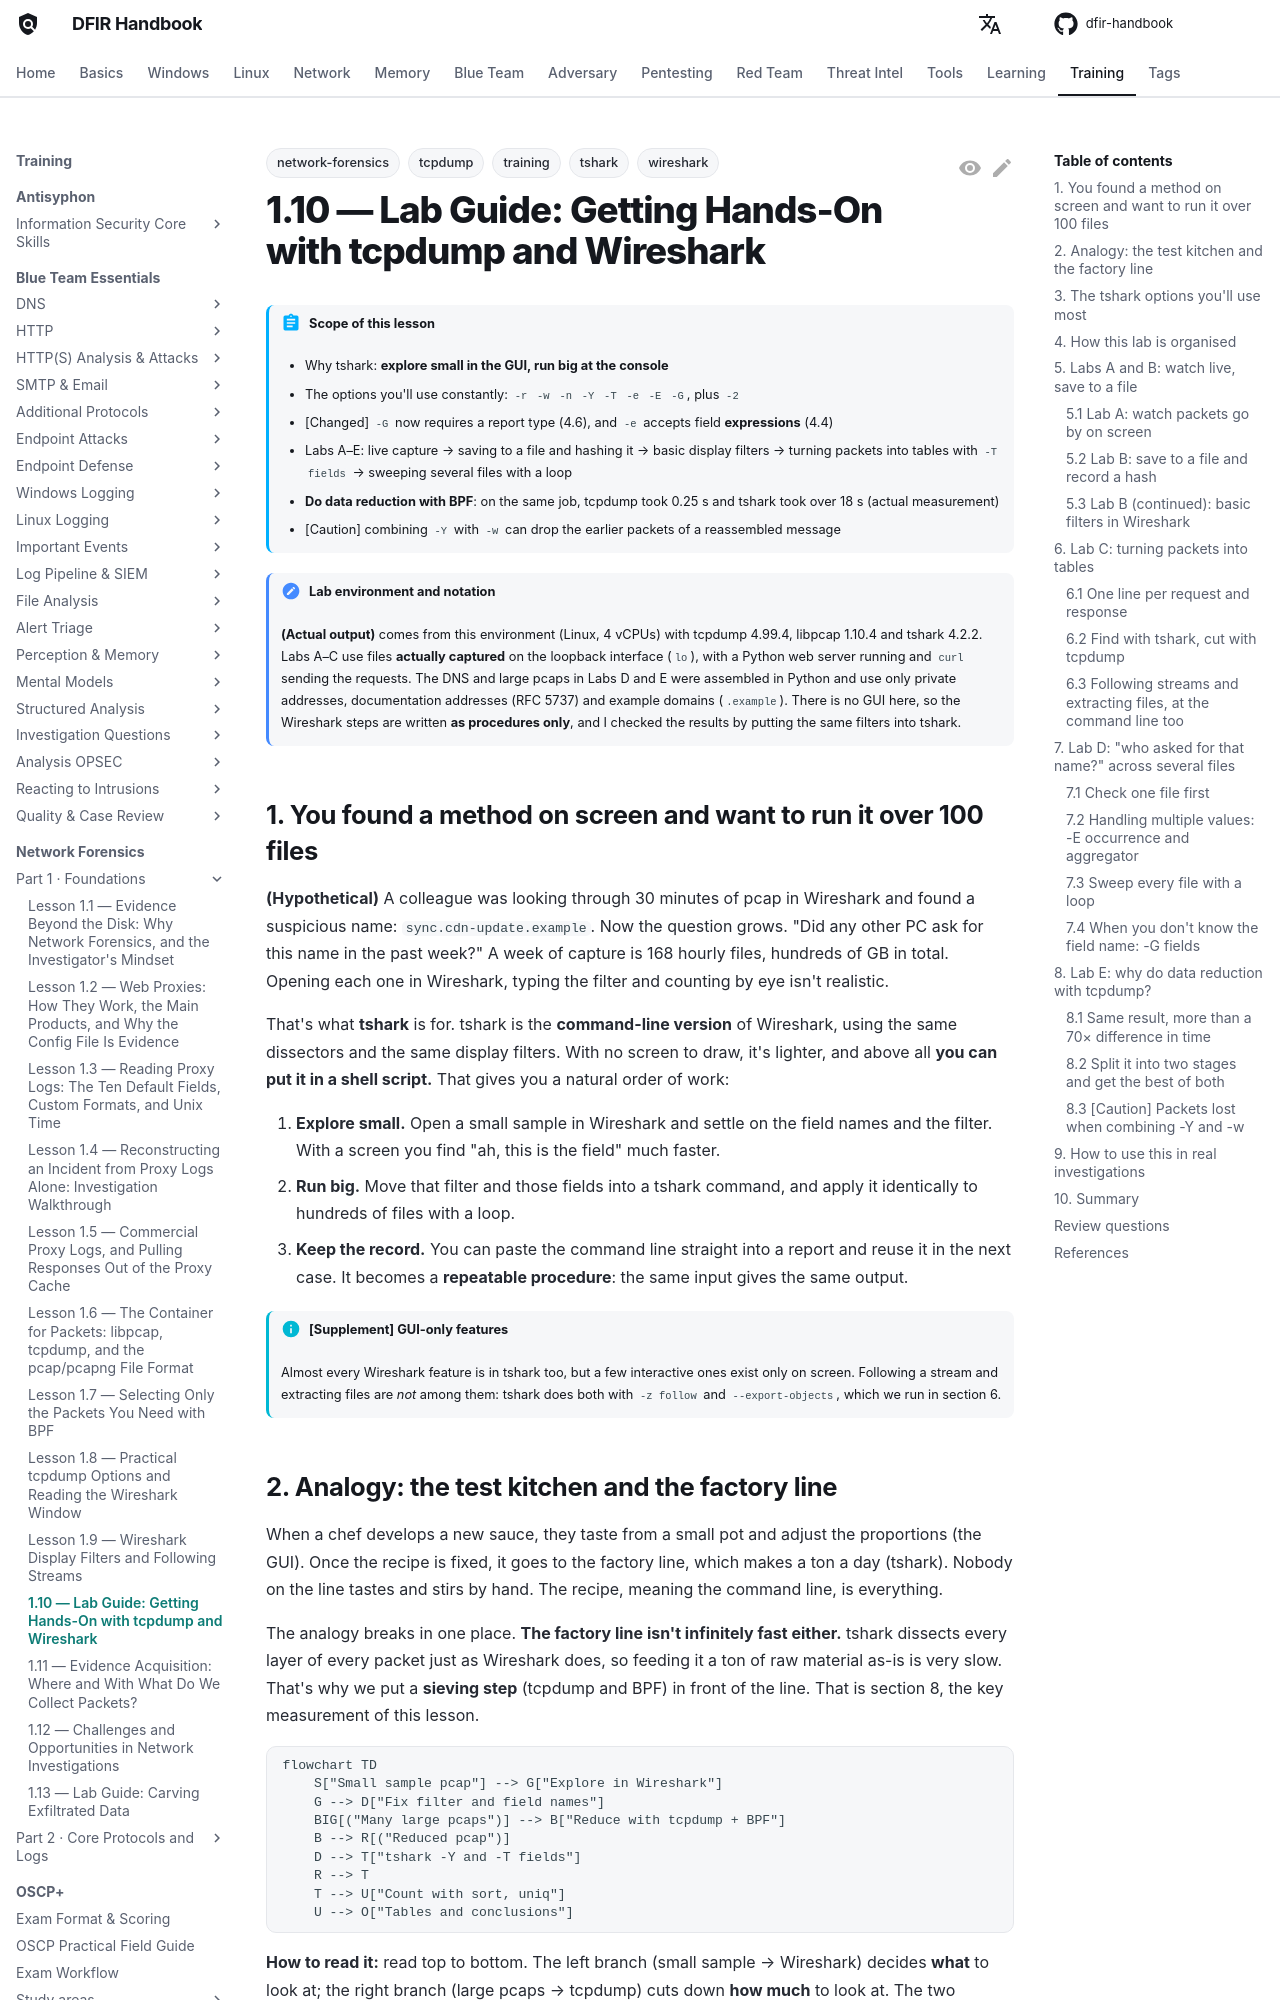

repository: DFIDwiz-sketch/dfir-handbook · page: training/network-forensics/part-1/lab-tcpdump-wireshark-tshark/index.html · generator: mkdocs

---
title: "1.10 — Lab Guide: Getting Hands-On with tcpdump and Wireshark"
tags:
  - training
  - network-forensics
  - tcpdump
  - wireshark
  - tshark
---

# 1.10 — Lab Guide: Getting Hands-On with tcpdump and Wireshark { #lab-tcpdump-wireshark-tshark }

!!! abstract "Scope of this lesson"
    - Why tshark: **explore small in the GUI, run big at the console**
    - The options you'll use constantly: `-r` `-w` `-n` `-Y` `-T` `-e` `-E` `-G`, plus `-2`
    - [Changed] `-G` now requires a report type (4.6), and `-e` accepts field **expressions** (4.4)
    - Labs A–E: live capture → saving to a file and hashing it → basic display filters → turning packets into tables with `-T fields` → sweeping several files with a loop
    - **Do data reduction with BPF**: on the same job, tcpdump took 0.25 s and tshark took over 18 s (actual measurement)
    - [Caution] combining `-Y` with `-w` can drop the earlier packets of a reassembled message

!!! note "Lab environment and notation"
    **(Actual output)** comes from this environment (Linux, 4 vCPUs) with tcpdump 4.99.4, libpcap 1.10.4 and tshark 4.2.2. Labs A–C use files **actually captured** on the loopback interface (`lo`), with a Python web server running and `curl` sending the requests. The DNS and large pcaps in Labs D and E were assembled in Python and use only private addresses, documentation addresses (RFC 5737) and example domains (`.example`). There is no GUI here, so the Wireshark steps are written **as procedures only**, and I checked the results by putting the same filters into tshark.

## 1. You found a method on screen and want to run it over 100 files { #why-tshark }

**(Hypothetical)** A colleague was looking through 30 minutes of pcap in Wireshark and found a suspicious name: `sync.cdn-update.example`. Now the question grows. "Did any other PC ask for this name in the past week?" A week of capture is 168 hourly files, hundreds of GB in total. Opening each one in Wireshark, typing the filter and counting by eye isn't realistic.

That's what **tshark** is for. tshark is the **command-line version** of Wireshark, using the same dissectors and the same display filters. With no screen to draw, it's lighter, and above all **you can put it in a shell script.** That gives you a natural order of work:

1. **Explore small.** Open a small sample in Wireshark and settle on the field names and the filter. With a screen you find "ah, this is the field" much faster.
2. **Run big.** Move that filter and those fields into a tshark command, and apply it identically to hundreds of files with a loop.
3. **Keep the record.** You can paste the command line straight into a report and reuse it in the next case. It becomes a **repeatable procedure**: the same input gives the same output.

!!! info "[Supplement] GUI-only features"
    Almost every Wireshark feature is in tshark too, but a few interactive ones exist only on screen. Following a stream and extracting files are *not* among them: tshark does both with `-z follow` and `--export-objects`, which we run in section 6.

## 2. Analogy: the test kitchen and the factory line { #analogy }

When a chef develops a new sauce, they taste from a small pot and adjust the proportions (the GUI). Once the recipe is fixed, it goes to the factory line, which makes a ton a day (tshark). Nobody on the line tastes and stirs by hand. The recipe, meaning the command line, is everything.

The analogy breaks in one place. **The factory line isn't infinitely fast either.** tshark dissects every layer of every packet just as Wireshark does, so feeding it a ton of raw material as-is is very slow. That's why we put a **sieving step** (tcpdump and BPF) in front of the line. That is section 8, the key measurement of this lesson.

```mermaid
flowchart TD
    S["Small sample pcap"] --> G["Explore in Wireshark"]
    G --> D["Fix filter and field names"]
    BIG[("Many large pcaps")] --> B["Reduce with tcpdump + BPF"]
    B --> R[("Reduced pcap")]
    D --> T["tshark -Y and -T fields"]
    R --> T
    T --> U["Count with sort, uniq"]
    U --> O["Tables and conclusions"]
```

**How to read it:** read top to bottom. The left branch (small sample → Wireshark) decides **what** to look at; the right branch (large pcaps → tcpdump) cuts down **how much** to look at. The two branches meet at tshark.
